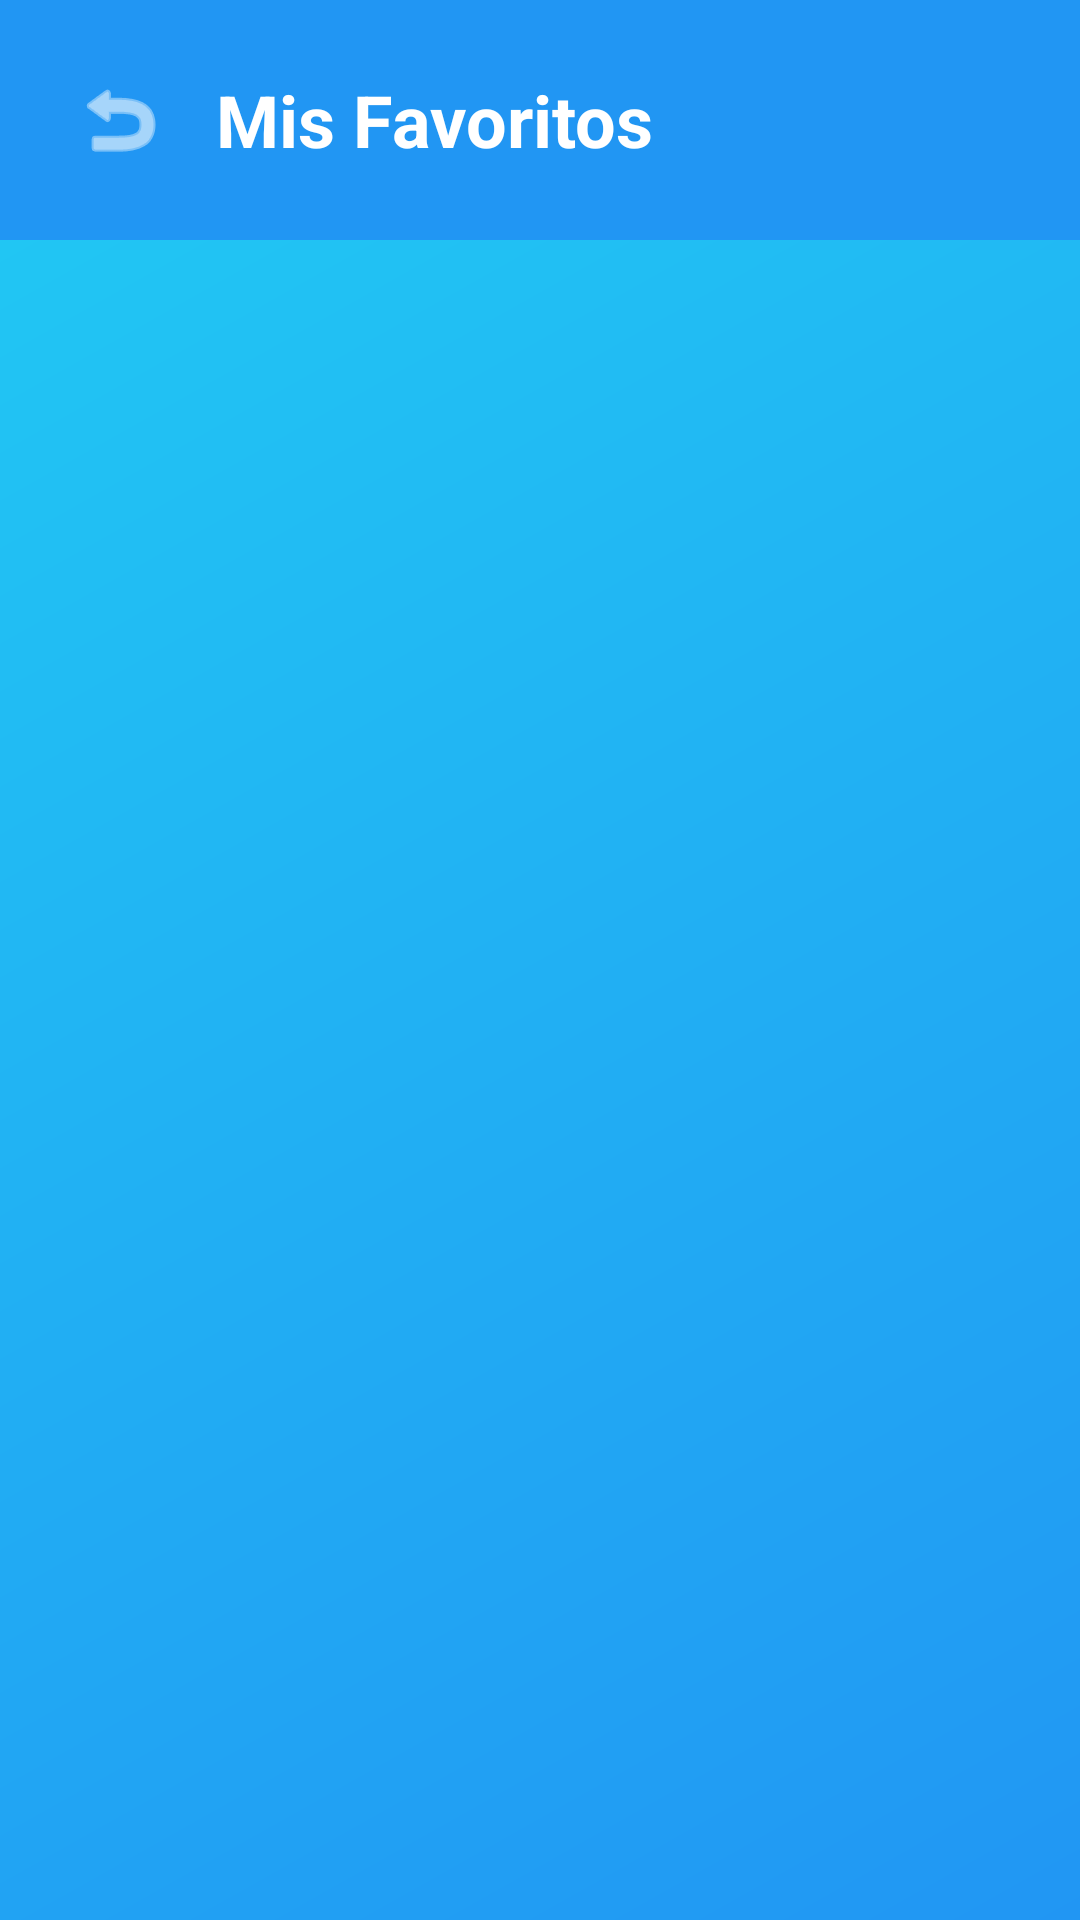

Write the Android layout XML for this screen, with the resource values it uses.
<!-- AndroidManifest.xml: application theme Theme.TechStore -->
<!-- res/layout/activity_favorites.xml -->
<?xml version="1.0" encoding="utf-8"?>
<LinearLayout xmlns:android="http://schemas.android.com/apk/res/android"
    xmlns:app="http://schemas.android.com/apk/res-auto"
    android:layout_width="match_parent"
    android:layout_height="match_parent"
    android:orientation="vertical"
    android:background="@drawable/gradient_background">

    <LinearLayout
        android:layout_width="match_parent"
        android:layout_height="wrap_content"
        android:orientation="horizontal"
        android:padding="16dp"
        android:gravity="center_vertical"
        android:background="@color/primary_blue">

        <ImageButton
            android:id="@+id/btnBack"
            android:layout_width="48dp"
            android:layout_height="48dp"
            android:src="@android:drawable/ic_menu_revert"
            android:background="?android:attr/selectableItemBackgroundBorderless"
            android:contentDescription="Volver"
            android:tint="@color/white"
            android:layout_marginEnd="8dp" />

        <TextView
            android:layout_width="0dp"
            android:layout_height="wrap_content"
            android:layout_weight="1"
            android:text="Mis Favoritos"
            android:textSize="24sp"
            android:textStyle="bold"
            android:textColor="@color/white" />

    </LinearLayout>

    <androidx.recyclerview.widget.RecyclerView
        android:id="@+id/recyclerViewFavorites"
        android:layout_width="match_parent"
        android:layout_height="match_parent"
        android:padding="8dp" />

    <TextView
        android:id="@+id/tvEmpty"
        android:layout_width="wrap_content"
        android:layout_height="wrap_content"
        android:layout_gravity="center"
        android:layout_marginTop="64dp"
        android:text="No tienes productos favoritos"
        android:textSize="18sp"
        android:textStyle="bold"
        android:textColor="@color/white"
        android:visibility="gone" />

</LinearLayout>
<!-- resources referenced by this layout -->
<resources>
  <color name="primary_blue">#FF2196F3</color>
  <color name="white">#FFFFFFFF</color>
  <!-- drawable gradient_background (drawable) -->
  <?xml version="1.0" encoding="utf-8"?>
  <shape xmlns:android="http://schemas.android.com/apk/res/android">
      <gradient
          android:startColor="@color/primary_blue"
          android:endColor="@color/light_blue"
          android:angle="135" />
  </shape>
  <style name="Theme.TechStore" parent="Theme.Material3.DayNight">
          
          <item name="colorPrimary">@color/primary_blue</item>
          <item name="colorPrimaryVariant">@color/primary_blue</item>
          <item name="colorOnPrimary">@color/white</item>
          
          <item name="colorSecondary">@color/secondary_orange</item>
          <item name="colorSecondaryVariant">@color/secondary_orange</item>
          <item name="colorOnSecondary">@color/white</item>
          
          <item name="android:statusBarColor" tools:targetApi="l">@color/primary_blue</item>
          
          <item name="android:windowBackground">@drawable/gradient_background</item>
      </style>
  <color name="light_blue">#FF21CBF3</color>
  <color name="secondary_orange">#FFFF5722</color>
</resources>
